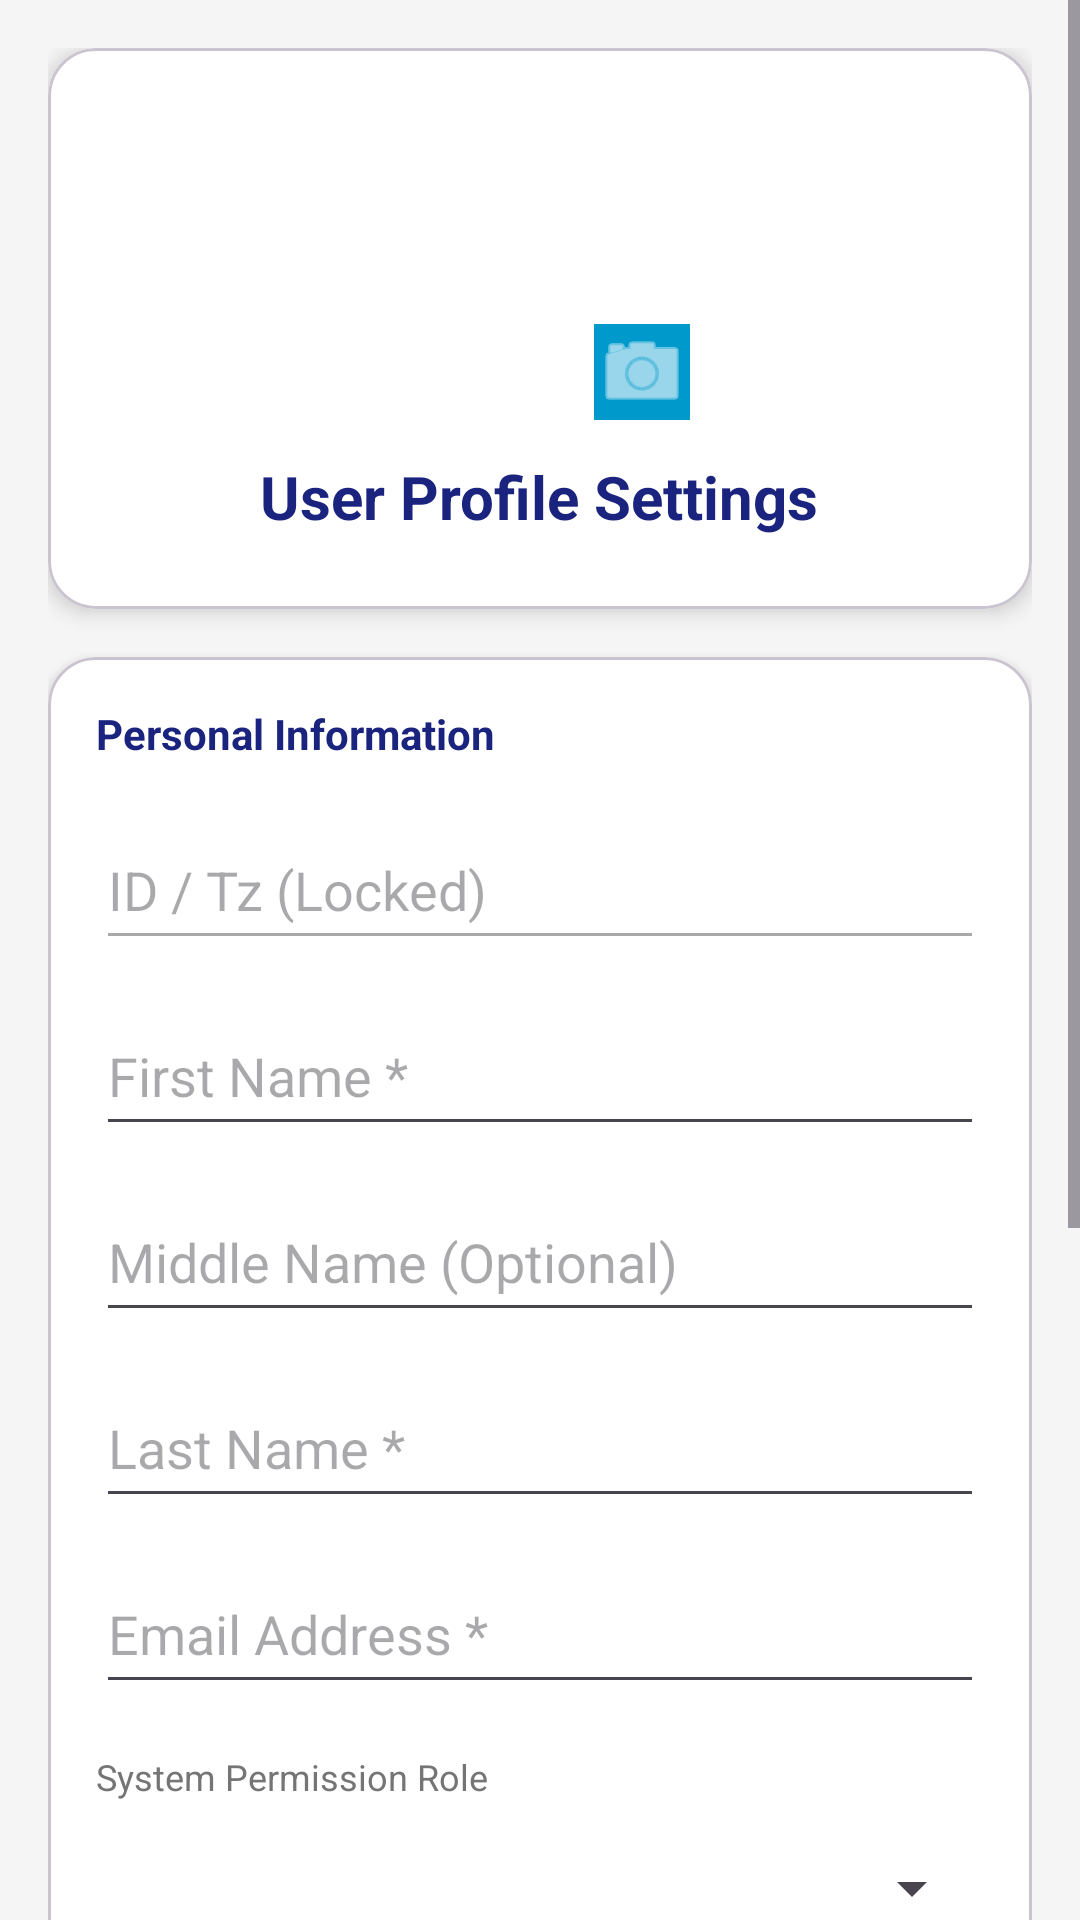

Reconstruct the res/layout file that produces this screen, plus the resources it refers to.
<!-- AndroidManifest.xml: application theme Theme.Schooly -->
<!-- res/layout/activity_user_detail.xml -->
<?xml version="1.0" encoding="utf-8"?>
<ScrollView xmlns:android="http://schemas.android.com/apk/res/android"
    xmlns:app="http://schemas.android.com/apk/res-auto"
    android:layout_width="match_parent"
    android:layout_height="match_parent"
    android:background="#F5F5F5">

    <LinearLayout
        android:layout_width="match_parent"
        android:layout_height="wrap_content"
        android:orientation="vertical"
        android:padding="16dp">

        <com.google.android.material.card.MaterialCardView
            android:layout_width="match_parent"
            android:layout_height="wrap_content"
            android:layout_marginBottom="16dp"
            app:cardCornerRadius="16dp"
            app:cardElevation="4dp"
            app:cardBackgroundColor="@android:color/white">

            <LinearLayout
                android:layout_width="match_parent"
                android:layout_height="wrap_content"
                android:orientation="vertical"
                android:gravity="center"
                android:padding="24dp">

                <RelativeLayout
                    android:layout_width="wrap_content"
                    android:layout_height="wrap_content">
                    <ImageView
                        android:id="@+id/imgDetailAvatar"
                        android:layout_width="100dp"
                        android:layout_height="100dp"
                        android:src="@android:drawable/sym_def_app_icon"
                        android:background="@android:color/transparent"/>
                    <ImageButton
                        android:id="@+id/btnEditAvatar"
                        android:layout_width="32dp"
                        android:layout_height="32dp"
                        android:layout_alignEnd="@id/imgDetailAvatar"
                        android:layout_alignBottom="@id/imgDetailAvatar"
                        android:background="@android:color/holo_blue_dark"
                        android:src="@android:drawable/ic_menu_camera"
                        app:tint="@android:color/white"/>
                </RelativeLayout>

                <TextView
                    android:layout_width="wrap_content"
                    android:layout_height="wrap_content"
                    android:text="User Profile Settings"
                    android:textSize="20sp"
                    android:textStyle="bold"
                    android:textColor="#1A237E"
                    android:layout_marginTop="12dp"/>
            </LinearLayout>
        </com.google.android.material.card.MaterialCardView>

        <com.google.android.material.card.MaterialCardView
            android:layout_width="match_parent"
            android:layout_height="wrap_content"
            android:layout_marginBottom="16dp"
            app:cardCornerRadius="16dp"
            app:cardElevation="2dp"
            app:cardBackgroundColor="@android:color/white">

            <LinearLayout
                android:layout_width="match_parent"
                android:layout_height="wrap_content"
                android:orientation="vertical"
                android:padding="16dp">

                <TextView
                    android:layout_width="wrap_content"
                    android:layout_height="wrap_content"
                    android:text="Personal Information"
                    android:textStyle="bold"
                    android:textColor="#1A237E"
                    android:layout_marginBottom="16dp"/>

                <EditText
                    android:id="@+id/etTz"
                    android:layout_width="match_parent"
                    android:layout_height="50dp"
                    android:hint="ID / Tz (Locked)"
                    android:inputType="text"
                    android:enabled="false"
                    android:layout_marginBottom="12dp"/>

                <EditText
                    android:id="@+id/etFirstName"
                    android:layout_width="match_parent"
                    android:layout_height="50dp"
                    android:hint="First Name *"
                    android:inputType="textPersonName"
                    android:layout_marginBottom="12dp"/>

                <EditText
                    android:id="@+id/etMiddleName"
                    android:layout_width="match_parent"
                    android:layout_height="50dp"
                    android:hint="Middle Name (Optional)"
                    android:inputType="textPersonName"
                    android:layout_marginBottom="12dp"/>

                <EditText
                    android:id="@+id/etLastName"
                    android:layout_width="match_parent"
                    android:layout_height="50dp"
                    android:hint="Last Name *"
                    android:inputType="textPersonName"
                    android:layout_marginBottom="12dp"/>

                <EditText
                    android:id="@+id/etNewEmail"
                    android:layout_width="match_parent"
                    android:layout_height="50dp"
                    android:hint="Email Address *"
                    android:inputType="textEmailAddress"
                    android:layout_marginBottom="16dp"/>

                <TextView
                    android:layout_width="match_parent"
                    android:layout_height="wrap_content"
                    android:text="System Permission Role"
                    android:textSize="12sp"
                    android:textColor="#757575"
                    android:layout_marginBottom="4dp"/>
                <Spinner
                    android:id="@+id/spinnerRole"
                    android:layout_width="match_parent"
                    android:layout_height="50dp"
                    android:layout_marginBottom="16dp"/>
            </LinearLayout>
        </com.google.android.material.card.MaterialCardView>

        <com.google.android.material.card.MaterialCardView
            android:layout_width="match_parent"
            android:layout_height="wrap_content"
            android:layout_marginBottom="16dp"
            app:cardCornerRadius="16dp"
            app:cardElevation="2dp"
            app:cardBackgroundColor="@android:color/white">

            <LinearLayout
                android:layout_width="match_parent"
                android:layout_height="wrap_content"
                android:orientation="vertical"
                android:padding="16dp">

                <TextView
                    android:id="@+id/tvSchoolTitle"
                    android:layout_width="match_parent"
                    android:layout_height="wrap_content"
                    android:text="Associated School Organization"
                    android:textStyle="bold"
                    android:textColor="#1A237E"
                    android:layout_marginBottom="16dp"/>

                <com.google.android.material.textfield.TextInputLayout
                    android:id="@+id/layoutSchoolSelect"
                    style="@style/Widget.MaterialComponents.TextInputLayout.OutlinedBox.ExposedDropdownMenu"
                    android:layout_width="match_parent"
                    android:layout_height="wrap_content"
                    android:hint="Student's High School"
                    app:boxCornerRadiusTopStart="12dp"
                    app:boxCornerRadiusTopEnd="12dp"
                    app:boxCornerRadiusBottomStart="12dp"
                    app:boxCornerRadiusBottomEnd="12dp"
                    app:boxStrokeColor="#1A237E"
                    app:hintTextColor="#1A237E"
                    android:layout_marginBottom="8dp">

                    <AutoCompleteTextView
                        android:id="@+id/autoCompleteSchool"
                        android:layout_width="match_parent"
                        android:layout_height="wrap_content"
                        android:inputType="none"
                        android:textSize="15sp"/>
                </com.google.android.material.textfield.TextInputLayout>

                <LinearLayout
                    android:layout_width="match_parent"
                    android:layout_height="wrap_content"
                    android:orientation="horizontal"
                    android:gravity="center_vertical"
                    android:visibility="gone">

                    <EditText
                        android:id="@+id/etSchoolLocked"
                        android:layout_width="0dp"
                        android:layout_weight="1"
                        android:layout_height="50dp"
                        android:hint="School Name"
                        android:enabled="false"
                        android:visibility="gone"/>

                    <Spinner
                        android:id="@+id/spinnerSchoolSelect"
                        android:layout_width="0dp"
                        android:layout_weight="1"
                        android:layout_height="50dp"
                        android:visibility="gone"/>

                    <ImageButton
                        android:id="@+id/btnQuickAddSchool"
                        android:layout_width="50dp"
                        android:layout_height="50dp"
                        android:src="@android:drawable/ic_input_add"
                        android:visibility="gone"/>
                </LinearLayout>

                <View
                    android:id="@+id/viewSchoolDivider"
                    android:layout_width="match_parent"
                    android:layout_height="1dp"
                    android:background="#E0E0E0"
                    android:layout_marginTop="8dp"/>
            </LinearLayout>
        </com.google.android.material.card.MaterialCardView>

        <com.google.android.material.card.MaterialCardView
            android:layout_width="match_parent"
            android:layout_height="wrap_content"
            android:layout_marginBottom="24dp"
            app:cardCornerRadius="16dp"
            app:cardElevation="2dp"
            app:cardBackgroundColor="@android:color/white">

            <FrameLayout
                android:id="@+id/dynamicFieldsContainer"
                android:layout_width="match_parent"
                android:layout_height="wrap_content"
                android:padding="16dp"/>
        </com.google.android.material.card.MaterialCardView>

        <Button
            android:id="@+id/btnChangePasswordPlaceholder"
            android:layout_width="match_parent"
            android:layout_height="55dp"
            android:layout_marginBottom="12dp"
            android:backgroundTint="#9E9E9E"
            android:text="Change Password (Disabled)"
            android:textColor="@android:color/white"
            android:textStyle="bold"/>

        <Button
            android:id="@+id/btnSaveUserDetails"
            android:layout_width="match_parent"
            android:layout_height="55dp"
            android:layout_marginBottom="12dp"
            android:backgroundTint="#4CAF50"
            android:text="Save Changes"
            android:textColor="@android:color/white"
            android:textStyle="bold"
            android:visibility="gone"/>

        <Button
            android:id="@+id/btnDeleteUser"
            android:layout_width="match_parent"
            android:layout_height="55dp"
            android:backgroundTint="#D32F2F"
            android:text="Delete User 🗑️"
            android:textColor="@android:color/white"
            android:textStyle="bold"
            android:visibility="gone"/>

    </LinearLayout>
</ScrollView>
<!-- resources referenced by this layout -->
<resources>
  <style name="Theme.Schooly" parent="Base.Theme.Schooly" />
  <style name="Base.Theme.Schooly" parent="Theme.Material3.DayNight.NoActionBar">
          
          
      </style>
</resources>
